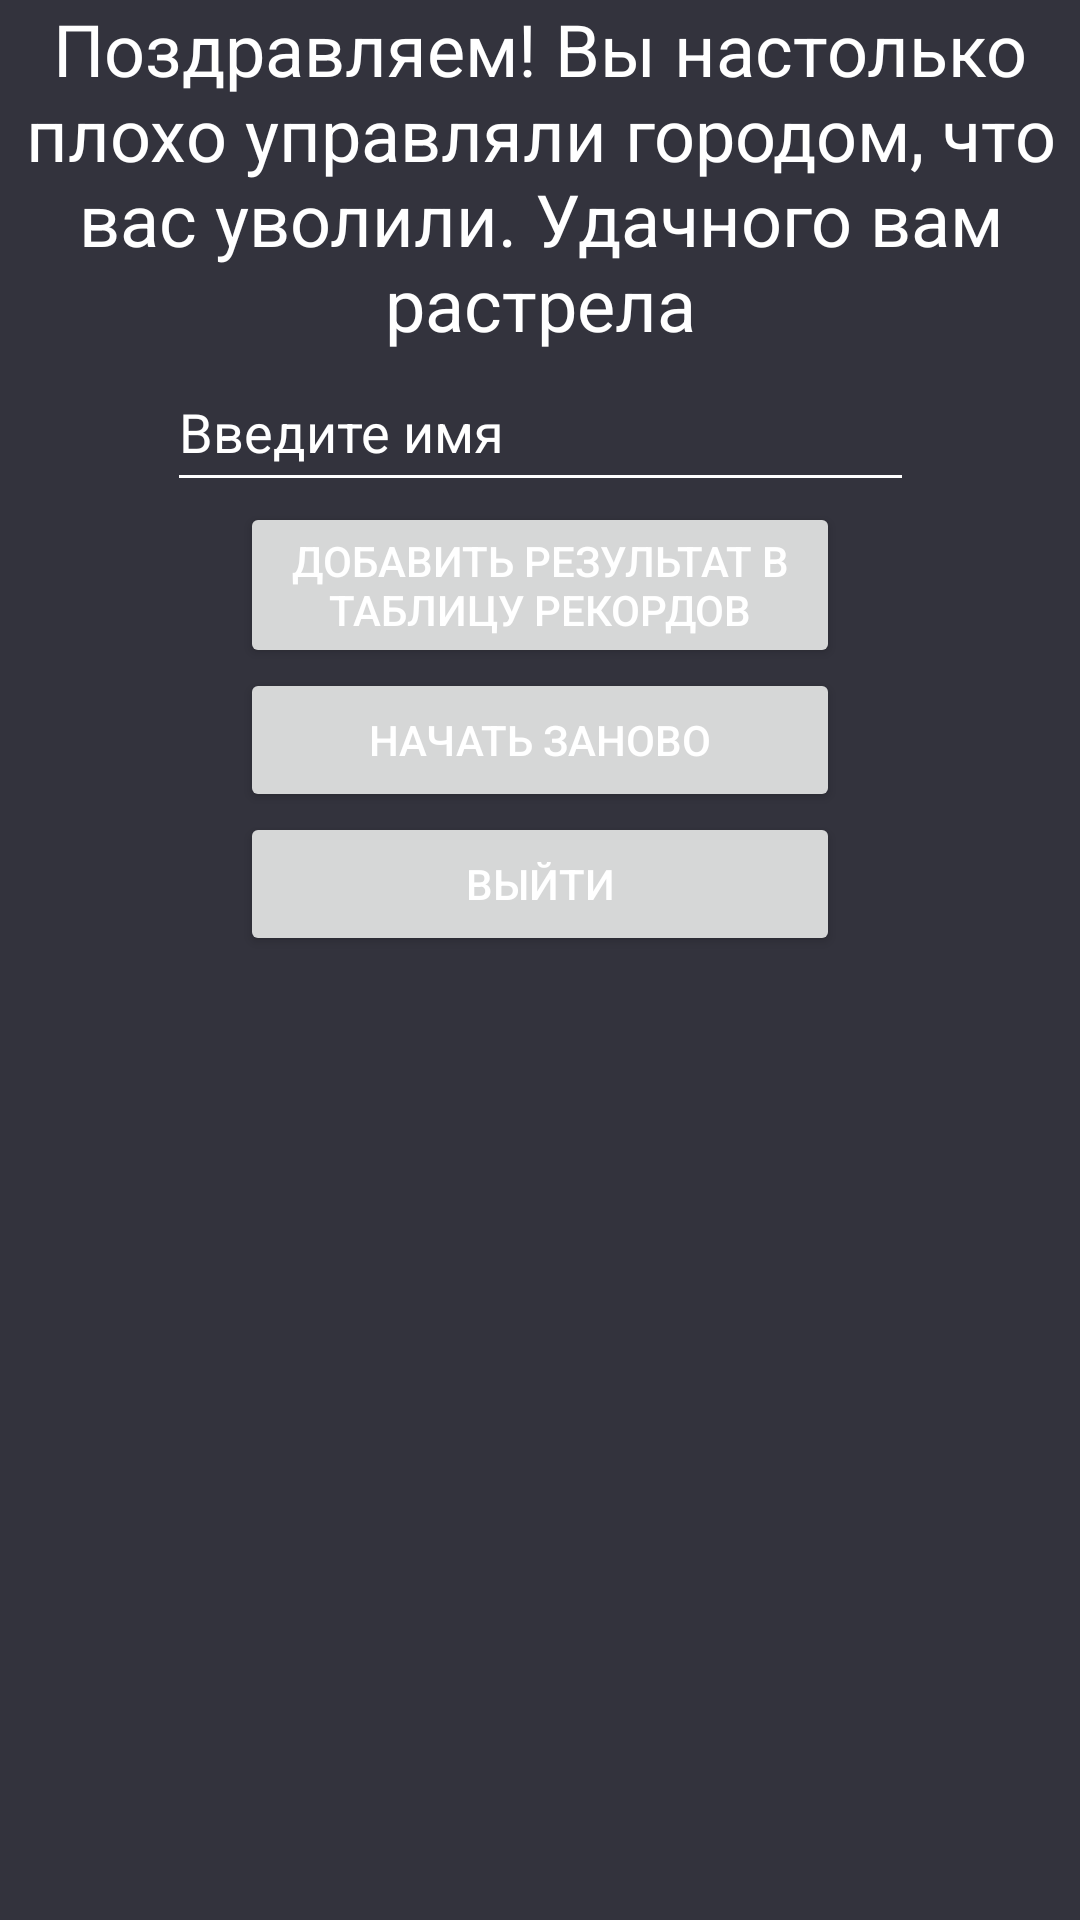

This screen was rendered from an Android layout file. Write that file and the resources it references.
<!-- AndroidManifest.xml: application theme Theme.MyApplication -->
<!-- res/layout/activity_dead.xml -->
<?xml version="1.0" encoding="utf-8"?>
<androidx.constraintlayout.widget.ConstraintLayout xmlns:android="http://schemas.android.com/apk/res/android"
    xmlns:app="http://schemas.android.com/apk/res-auto"
    xmlns:tools="http://schemas.android.com/tools"
    android:layout_width="match_parent"
    android:layout_height="match_parent"
    android:background="@color/rally_background">

    <Button
        android:id="@+id/record_btn"
        android:layout_width="200dp"
        android:layout_height="wrap_content"
        android:onClick="onClick"
        android:text="Добавить результат в таблицу рекордов"
        app:layout_constraintEnd_toEndOf="parent"
        app:layout_constraintHorizontal_bias="0.5"
        app:layout_constraintStart_toStartOf="parent"
        app:layout_constraintTop_toBottomOf="@id/EnterName" />

    <Button
        android:id="@+id/exit_btn"
        android:layout_width="200dp"
        android:layout_height="wrap_content"
        android:onClick="onClick"
        android:text="Выйти"
        app:layout_constraintEnd_toEndOf="parent"
        app:layout_constraintHorizontal_bias="0.5"
        app:layout_constraintStart_toStartOf="parent"
        app:layout_constraintTop_toBottomOf="@id/restart_btn" />

    <TextView
        android:id="@+id/textView2"
        android:layout_width="wrap_content"
        android:layout_height="wrap_content"
        android:layout_marginStart="32dp"
        android:layout_marginEnd="32dp"
        android:text="@string/dead"
        android:textAlignment="center"
        android:textSize="24sp"
        app:layout_constraintEnd_toEndOf="parent"
        app:layout_constraintHorizontal_bias="0.5"
        app:layout_constraintStart_toStartOf="parent"
        app:layout_constraintTop_toTopOf="parent" />

    <Button
        android:id="@+id/restart_btn"
        android:layout_width="200dp"
        android:layout_height="wrap_content"
        android:onClick="onClick"
        android:text="Начать заново"
        app:layout_constraintEnd_toEndOf="parent"
        app:layout_constraintHorizontal_bias="0.5"
        app:layout_constraintStart_toStartOf="parent"
        app:layout_constraintTop_toBottomOf="@id/record_btn" />

    <EditText
        android:id="@+id/EnterName"
        android:layout_width="249dp"
        android:layout_height="50dp"
        android:backgroundTint="#FFFFFF"
        android:backgroundTintMode="src_atop"
        android:ems="10"
        android:hint="Введите имя"
        android:inputType="textPersonName"
        android:textColor="@color/white"
        android:textColorHint="?attr/titleTextColor"
        app:layout_constraintEnd_toEndOf="parent"
        app:layout_constraintHorizontal_bias="0.5"
        app:layout_constraintStart_toStartOf="parent"
        app:layout_constraintTop_toBottomOf="@+id/textView2" />
</androidx.constraintlayout.widget.ConstraintLayout>
<!-- resources referenced by this layout -->
<resources>
  <color name="rally_background">#33333d</color>
  <color name="white">#FFFFFFFF</color>
  <string name="dead">Поздравляем! Вы настолько плохо управляли городом, что вас уволили. Удачного вам растрела</string>
  <style name="Theme.MyApplication" parent="Theme.MaterialComponents.DayNight.DarkActionBar">
          
          <item name="colorPrimary">@color/rally_green_primary</item>
          <item name="colorPrimaryVariant">@color/Yellow_300</item>
          <item name="colorOnPrimary">@color/white</item>
          <item name="android:textColor">@color/white</item>
          
          <item name="colorSecondary">@color/teal_200</item>
          <item name="colorSecondaryVariant">@color/teal_200</item>
          <item name="colorOnSecondary">@color/rally_surface</item>
          <item name="colorOnBackground">@color/white</item>
          <item name="backgroundColor">@color/grey_plus</item>
          <item name="colorOnSurface">@color/white</item>
          <item name="colorSurface">@color/rally_background</item>
          <item name="colorBackgroundFloating">@color/black</item>
          <item name="colorAccent">@color/grey_plus</item>
          <item name="android:windowNoTitle">true</item>
          
          <item name="android:statusBarColor" tools:targetApi="l">@color/rally_green_primary</item>
          
      </style>
  <color name="rally_green_primary">#1EB980</color>
  <color name="Yellow_300">#FCF267</color>
  <color name="teal_200">#FF03DAC5</color>
  <color name="rally_surface">#373740</color>
  <color name="grey_plus">#202020</color>
  <color name="black">#FF000000</color>
</resources>
